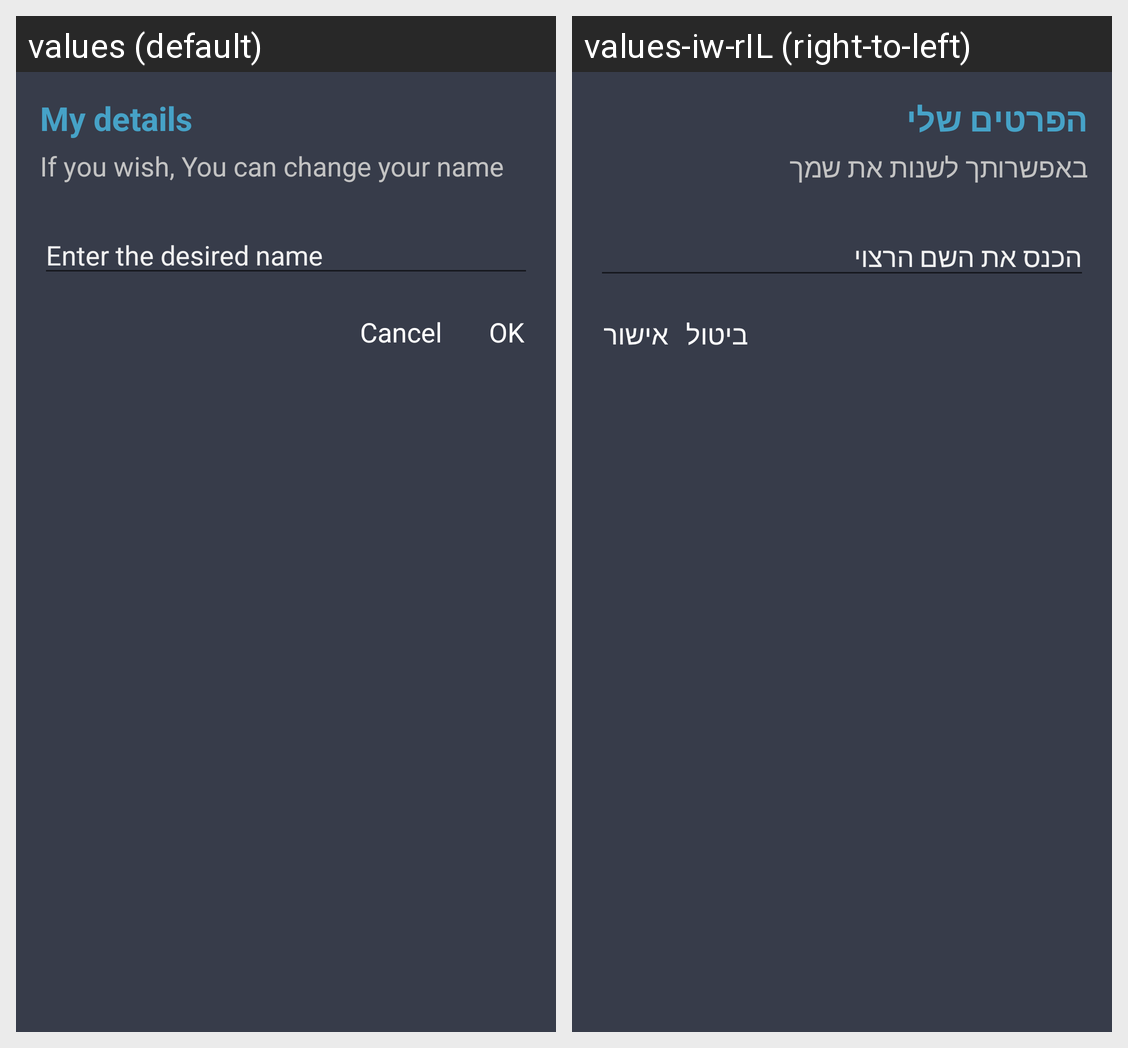

The Android screen above is rendered under two locales of the same app. Produce the string resources it draws, with the default and per-locale values.
Android screen res/layout/dialog_user_details.xml rendered under 2 locales, left to right: values (default), values-iw-rIL (right-to-left). Device: Nexus 5 (rendered at 1080×1920; each locale shown at half size, 540×960, under a caption strip naming it); theme AppTheme.
Strings drawn on this screen, with the default value and each locale's value (text and hints the layout hard-codes, and strings that could not be matched under every locale, appear in the picture but are not listed):

My_details
  values: My details
  values-iw-rIL: הפרטים שלי

change_your_name
  values: If you wish, You can change your name
  values-iw-rIL: באפשרותך לשנות את שמך

enter_the_desired_name
  values: Enter the desired name
  values-iw-rIL: הכנס את השם הרצוי

cancel
  values: Cancel
  values-iw-rIL: ביטול

OK
  values: OK
  values-iw-rIL: אישור
